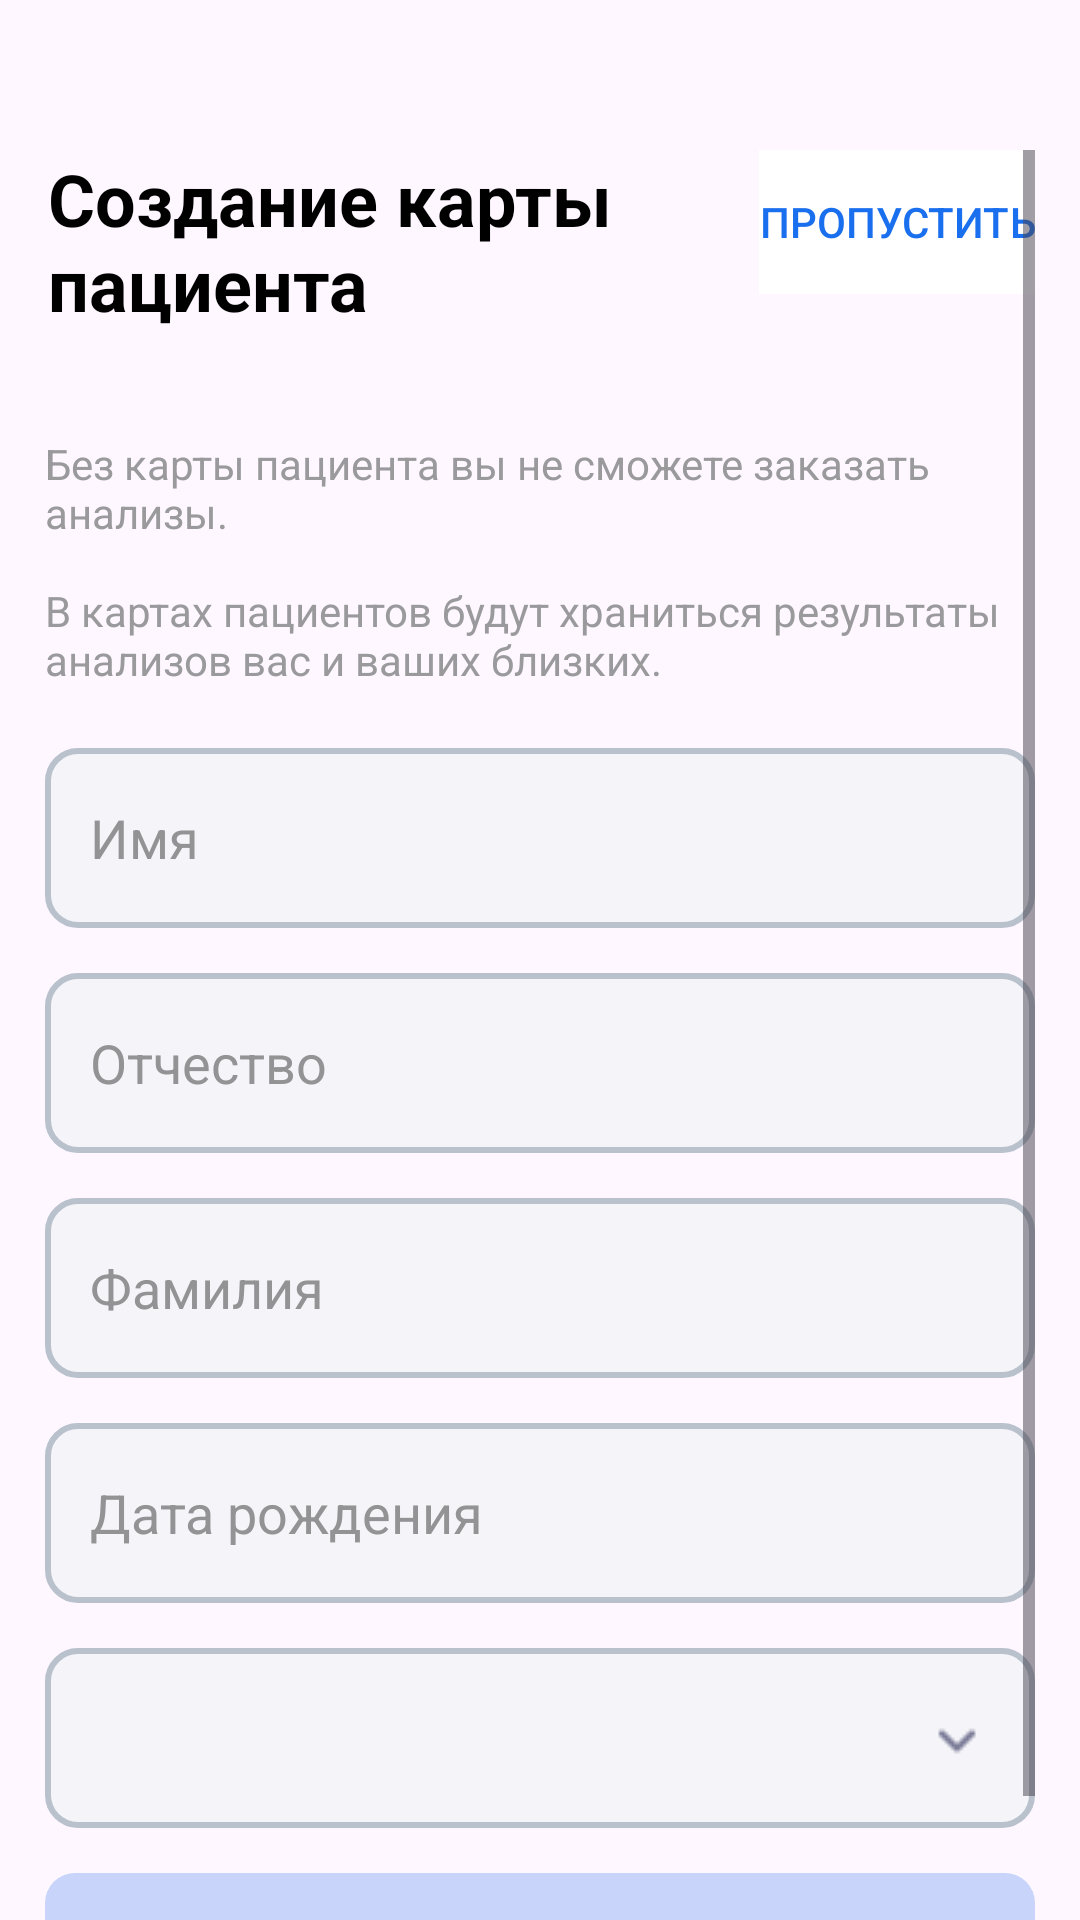

Write the Android layout XML for this screen, with the resource values it uses.
<!-- AndroidManifest.xml: application theme Theme.MDK_S7 -->
<!-- res/layout/activity_create_card.xml -->
<?xml version="1.0" encoding="utf-8"?>
<LinearLayout xmlns:android="http://schemas.android.com/apk/res/android"
    xmlns:app="http://schemas.android.com/apk/res-auto"
    android:layout_width="match_parent"
    android:layout_height="match_parent"
    android:paddingTop="50dp"
    xmlns:tools="http://schemas.android.com/tools"
    android:orientation="vertical"
    android:gravity="center_horizontal"
    tools:context=".ActivityCreateCard">

    <ScrollView
        android:layout_width="match_parent"
        android:layout_height="match_parent"
        android:layout_marginStart="15sp"
        android:layout_marginEnd="15sp"
        android:layout_weight="1">

        <LinearLayout
            android:layout_width="match_parent"
            android:layout_height="wrap_content"
            android:orientation="vertical">

            <androidx.constraintlayout.widget.ConstraintLayout
                android:layout_width="match_parent"
                android:layout_height="95dp"
                android:orientation="horizontal">

                <TextView
                    android:id="@+id/tvCardHeader"
                    android:layout_width="0dp"
                    android:layout_height="match_parent"
                    android:layout_gravity="start"
                    android:layout_marginStart="1dp"
                    android:layout_weight="1"
                    android:gravity="start"
                    android:text="@string/Card"
                    android:textColor="@color/black"
                    android:textSize="24dp"

                    app:layout_constraintEnd_toStartOf="@+id/btnSkipCard"
                    app:layout_constraintHorizontal_bias="0.34"
                    app:layout_constraintStart_toStartOf="parent"
                    app:layout_constraintTop_toTopOf="parent" />

                <Button
                    android:id="@+id/btnSkipCard"
                    android:layout_width="wrap_content"
                    android:layout_height="wrap_content"
                    android:layout_weight="1"
                    android:background="@drawable/buttons_white_bordless"
                    android:text="@string/skip"
                    android:textColor="@color/blueButton"
                    android:stateListAnimator="@null"
                    app:layout_constraintEnd_toEndOf="parent"
                    app:layout_constraintTop_toTopOf="parent" />

            </androidx.constraintlayout.widget.ConstraintLayout>

            <TextView
                android:id="@+id/tvCardText"
                android:layout_width="match_parent"
                android:layout_height="wrap_content"
                android:text="@string/CardText"
                android:textColor="@color/greyText" />

            <EditText
                android:id="@+id/etName"
                android:layout_width="match_parent"
                android:layout_height="60dp"
                android:layout_marginTop="20dp"
                android:background="@drawable/edittext"
                android:ems="10"
                android:hint="@string/first_name"
                android:inputType="text"
                android:textColor="@color/black"
                android:textColorHint="@color/black_hint" />

            <EditText
                android:id="@+id/etPatronymic"
                android:layout_width="match_parent"
                android:layout_height="60dp"
                android:layout_marginTop="15dp"
                android:background="@drawable/edittext"
                android:ems="10"
                android:hint="@string/last_name"
                android:inputType="text"
                android:textColor="@color/black"
                android:textColorHint="@color/black_hint" />

            <EditText
                android:id="@+id/etSurname"
                android:layout_width="match_parent"
                android:layout_height="60dp"
                android:layout_marginTop="15dp"
                android:background="@drawable/edittext"
                android:ems="10"
                android:hint="@string/sirname"
                android:inputType="text"
                android:textColor="@color/black"
                android:textColorHint="@color/black_hint" />

            <EditText
                android:id="@+id/etDate"
                android:layout_width="match_parent"
                android:layout_height="60dp"
                android:layout_marginTop="15dp"
                android:background="@drawable/edittext"
                android:ems="10"
                android:hint="@string/birthdate"
                android:inputType="date"
                android:textColor="@color/black"
                android:textColorHint="@color/black_hint" />
            <androidx.constraintlayout.widget.ConstraintLayout
                android:layout_width="match_parent"
                android:layout_height="wrap_content"
                android:layout_marginTop="15dp">
                <Spinner
                    android:id="@+id/spGender"
                    android:layout_width="match_parent"
                    android:layout_height="60dp"
                    android:layout_marginTop="15dp"
                    android:background="@drawable/edittext"
                    android:hint="Пол"
                    android:textColor="@color/black"
                    android:textColorHint="@color/black" />

                <ImageView
                    android:id="@+id/imageView3"
                    android:layout_width="wrap_content"
                    android:layout_height="wrap_content"
                    android:layout_marginEnd="16dp"
                    android:src="@drawable/down_arrow"
                    app:layout_constraintBottom_toBottomOf="parent"
                    app:layout_constraintEnd_toEndOf="parent"
                    app:layout_constraintTop_toTopOf="parent" />


            </androidx.constraintlayout.widget.ConstraintLayout>


            <Button
                android:id="@+id/btnCreateCard"
                android:layout_width="match_parent"
                android:layout_height="60dp"
                android:layout_marginTop="15dp"
                android:background="@drawable/buttons_blocked"
                android:enabled="false"
                android:text="@string/to_create"
                android:textColor="@color/white"/>

        </LinearLayout>
    </ScrollView>

</LinearLayout>
<!-- resources referenced by this layout -->
<resources>
  <color name="black">#FF000000</color>
  <color name="black_hint">#939396</color>
  <color name="blueButton">#1A6FEE</color>
  <color name="greyText">#9a9a9d</color>
  <color name="white">#FFFFFFFF</color>
  <!-- drawable buttons_blocked (drawable) -->
  <?xml version="1.0" encoding="utf-8"?>
  <shape xmlns:android="http://schemas.android.com/apk/res/android"
  android:shape="rectangle">
      <corners android:radius="10dp"/>
      <solid android:color="@color/blueButtonBlocked" />
  </shape>
  <!-- drawable buttons_white_bordless (drawable) -->
  <?xml version="1.0" encoding="utf-8"?>
  <selector xmlns:android="http://schemas.android.com/apk/res/android">
      <item android:state_pressed="false">
          <shape android:shape="rectangle">
              <solid android:color="@color/white" />
          </shape>
      </item>
      <item android:state_pressed="true">
          <shape android:shape="rectangle">
              <solid android:color="@color/greyButton" />
          </shape>
      </item>
  </selector>
  <!-- drawable down_arrow: png bitmap (drawable, 263 bytes) -->
  <!-- drawable edittext (drawable) -->
  <?xml version="1.0" encoding="utf-8"?>
  <shape xmlns:android="http://schemas.android.com/apk/res/android"
      android:shape="rectangle">
      <corners android:radius="10dp"/>
      <padding android:left="15dp"/>
      <stroke
          android:color="@color/greyEditTextStroke"
          android:width="2dp"/>
      <solid android:color="@color/greyEditText" />
  </shape>
  <string name="Card"><b>Создание карты\nпациента</b></string>
  <string name="CardText">Без карты пациента вы не сможете заказать анализы.\n\nВ картах пациентов будут храниться результаты анализов вас и ваших близких.</string>
  <string name="birthdate">Дата рождения</string>
  <string name="first_name">Имя</string>
  <string name="last_name">Отчество</string>
  <string name="sirname">Фамилия</string>
  <string name="skip">Пропустить</string>
  <string name="to_create">Создать</string>
  <style name="Theme.MDK_S7" parent="Base.Theme.MDK_S7" />
  <color name="blueButtonBlocked">#C9D4FB</color>
  <color name="greyButton">#F5F5F9</color>
  <color name="greyEditTextStroke">#B8C1CC</color>
  <color name="greyEditText">#F5F5F9</color>
  <style name="Base.Theme.MDK_S7" parent="Theme.Material3.DayNight.NoActionBar">
          
          
      </style>
</resources>
